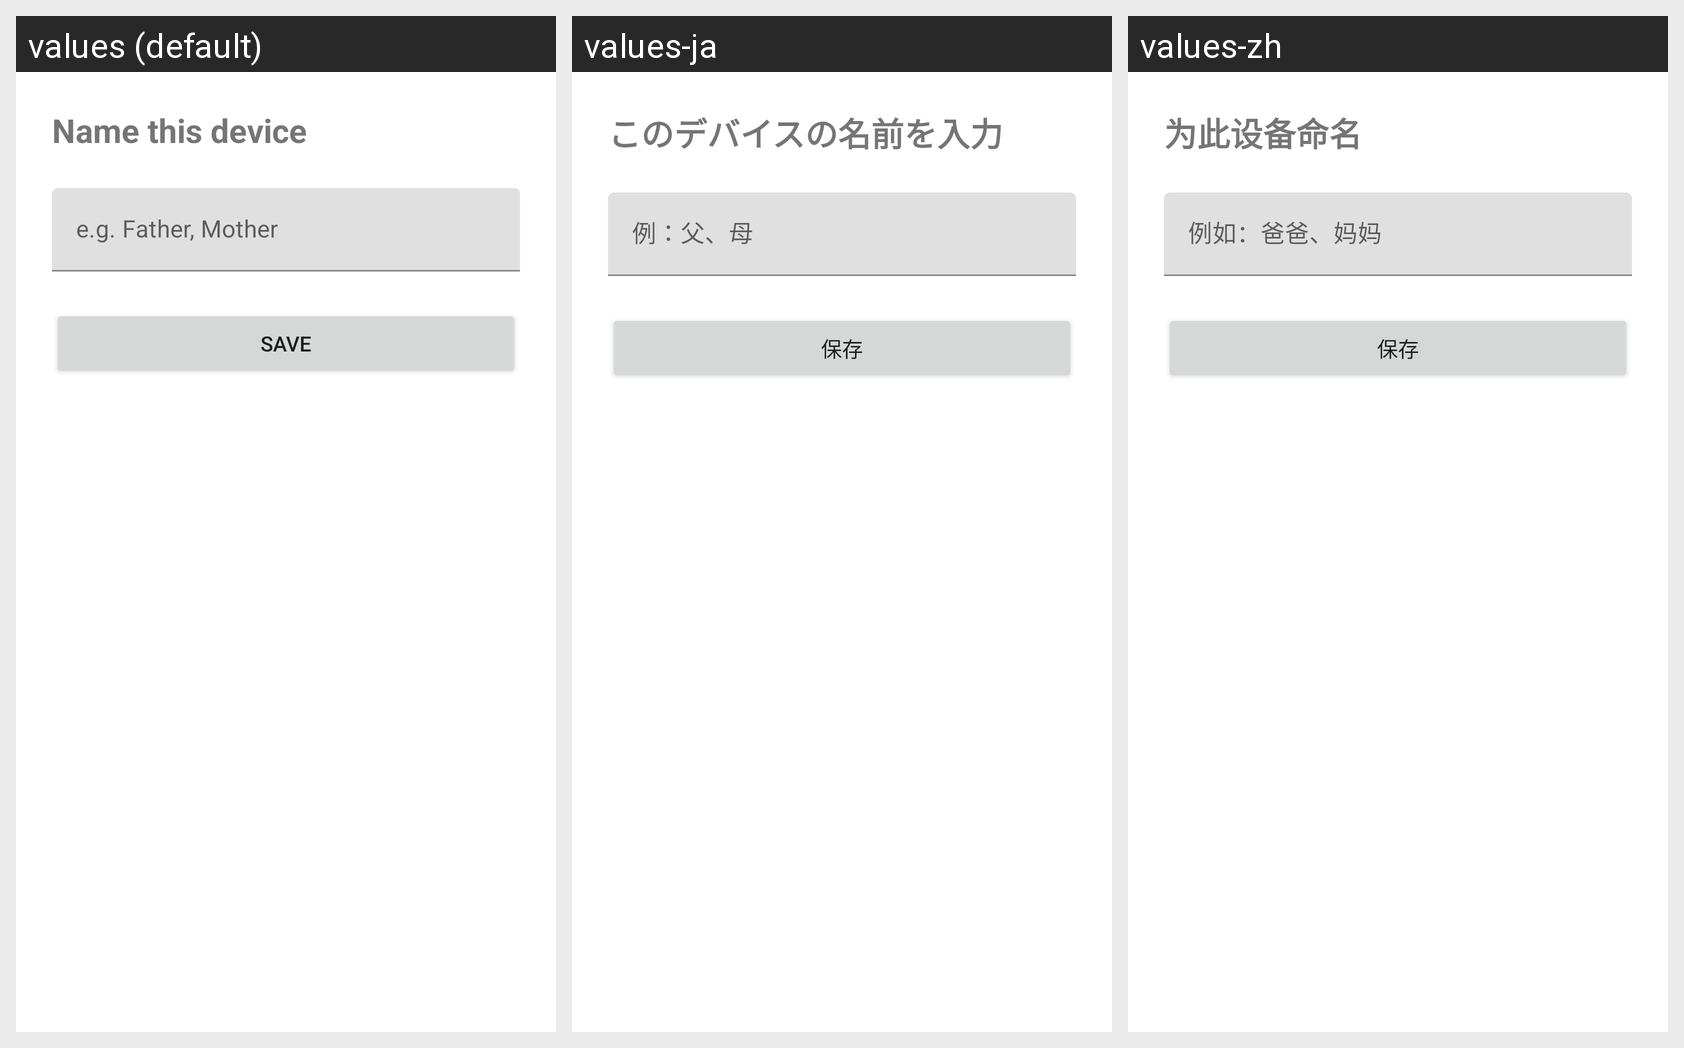

For this localized Android screen grid, give each drawn string resource with its value in every locale shown.
Android screen res/layout/activity_pairing_label_prompt.xml rendered under 3 locales, left to right: values (default), values-ja, values-zh. Device: Nexus 5 (rendered at 1080×1920; each locale shown at half size, 540×960, under a caption strip naming it); theme Theme.FamilyRemote.
Strings drawn on this screen, with the default value and each locale's value (text and hints the layout hard-codes, and strings that could not be matched under every locale, appear in the picture but are not listed):

pairing_label_prompt_title
  values: Name this device
  values-ja: このデバイスの名前を入力
  values-zh: 为此设备命名

pairing_label_prompt_hint
  values: e.g. Father, Mother
  values-ja: 例：父、母
  values-zh: 例如：爸爸、妈妈

pairing_label_prompt_save
  values: Save
  values-ja: 保存
  values-zh: 保存
